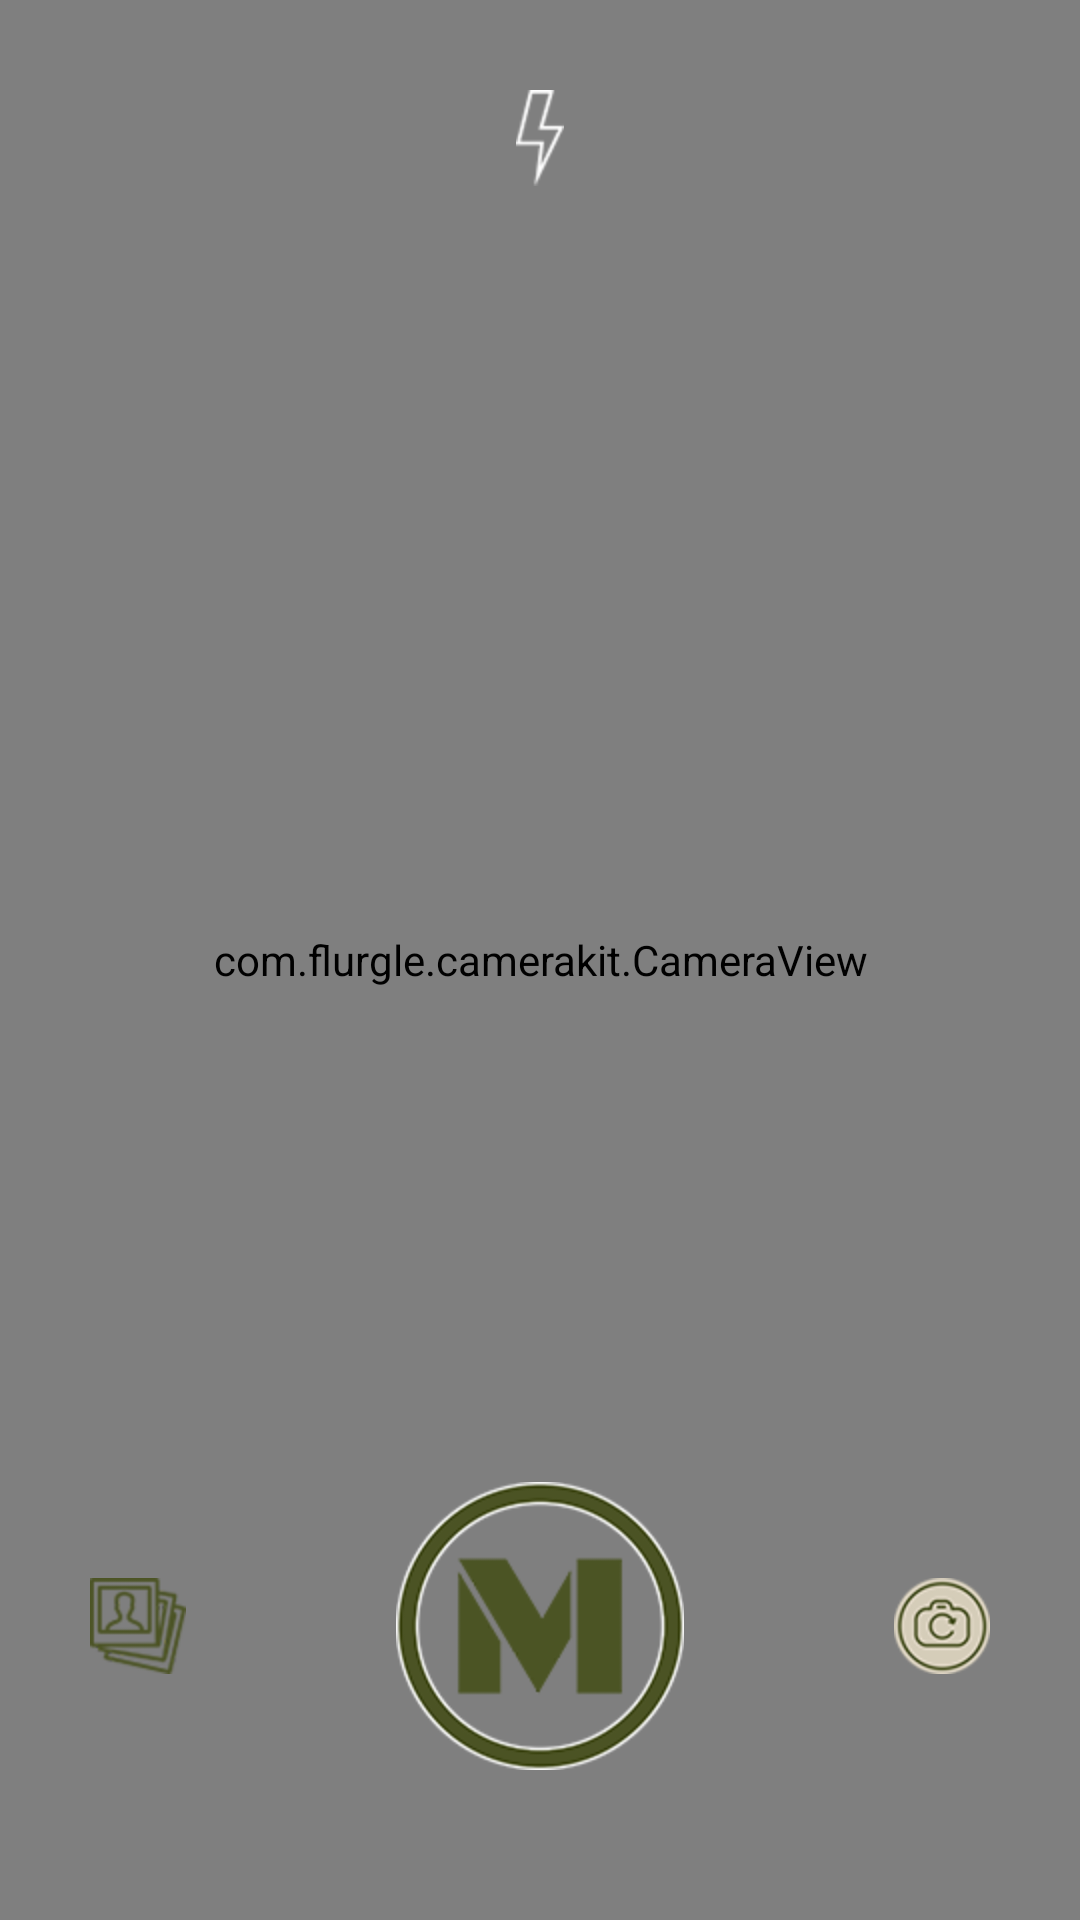

This screen was rendered from an Android layout file. Write that file and the resources it references.
<!-- AndroidManifest.xml: activity theme AppTheme.NoActionBar -->
<!-- res/layout/activity_camera.xml -->
<?xml version="1.0" encoding="utf-8"?>
<RelativeLayout xmlns:android="http://schemas.android.com/apk/res/android"
    xmlns:tools="http://schemas.android.com/tools"
    android:id="@+id/rel_camera"
    android:layout_width="match_parent"
    android:layout_height="match_parent"
    tools:context="ctd.solutions.tigercam.com.CameraActivity">

    <RelativeLayout
        android:layout_width="match_parent"
        android:layout_height="match_parent">

        <com.flurgle.camerakit.CameraView xmlns:app="http://schemas.android.com/apk/res-auto"
            android:id="@+id/camera"
            android:layout_width="match_parent"
            android:layout_height="match_parent"
            android:layout_gravity="center_horizontal"
            android:adjustViewBounds="true"
            app:ckCropOutput="false"
            app:ckFacing="back"
            app:ckFlash="off"
            app:ckFocus="off"
            app:ckJpegQuality="100"
            app:ckMethod="standard" />
    </RelativeLayout>

    <RelativeLayout
        android:id="@+id/flash"
        android:layout_width="wrap_content"
        android:layout_height="wrap_content"
        android:layout_alignParentTop="true"
        android:layout_centerHorizontal="true"
        android:layout_marginTop="20dp"
        android:padding="10dp">

        <ImageView
            android:id="@+id/flash_off"
            android:layout_width="wrap_content"
            android:layout_height="wrap_content"
            android:adjustViewBounds="true"
            android:background="@mipmap/ic_flash_off"
            android:scaleType="centerCrop" />

        <ImageView
            android:id="@+id/flash_on"
            android:layout_width="wrap_content"
            android:layout_height="wrap_content"
            android:adjustViewBounds="true"
            android:background="@mipmap/ic_flash_on"
            android:scaleType="centerCrop"
            android:visibility="gone" />

        <ImageView
            android:id="@+id/flash_auto"
            android:layout_width="wrap_content"
            android:layout_height="wrap_content"
            android:adjustViewBounds="true"
            android:background="@mipmap/ic_flash_auto"
            android:scaleType="centerCrop"
            android:visibility="gone" />
    </RelativeLayout>

    <RelativeLayout
        android:layout_width="match_parent"
        android:layout_height="wrap_content"
        android:layout_alignParentBottom="true"
        android:layout_marginBottom="50dp">

        <ImageView
            android:id="@+id/gallery"
            android:layout_width="wrap_content"
            android:layout_height="wrap_content"
            android:layout_centerInParent="false"
            android:layout_centerVertical="true"
            android:layout_marginLeft="30dp"
            android:adjustViewBounds="true"
            android:background="@mipmap/ic_gallery"
            android:scaleType="centerCrop" />

        <ImageView
            android:id="@+id/shutter"
            android:layout_width="wrap_content"
            android:layout_height="wrap_content"
            android:layout_centerInParent="true"
            android:adjustViewBounds="true"
            android:background="@mipmap/ic_camera"
            android:scaleType="centerCrop" />

        <ImageView
            android:id="@+id/selfie"
            android:layout_width="wrap_content"
            android:layout_height="wrap_content"
            android:layout_alignParentRight="true"
            android:layout_centerInParent="false"
            android:layout_centerVertical="true"
            android:layout_marginRight="30dp"
            android:adjustViewBounds="true"
            android:background="@mipmap/ic_selfie"
            android:scaleType="centerCrop" />
    </RelativeLayout>

</RelativeLayout>
<!-- resources referenced by this layout -->
<resources>
  <!-- mipmap ic_camera: png bitmap (mipmap-hdpi, 31130 bytes) -->
  <!-- mipmap ic_flash_auto: png bitmap (mipmap-hdpi, 512 bytes) -->
  <!-- mipmap ic_flash_off: png bitmap (mipmap-hdpi, 15329 bytes) -->
  <!-- mipmap ic_gallery: png bitmap (mipmap-hdpi, 18230 bytes) -->
  <!-- mipmap ic_selfie: png bitmap (mipmap-hdpi, 19491 bytes) -->
  <style name="AppTheme.NoActionBar">
          <item name="actionBarStyle">@style/ActionBarStyle</item>
          <item name="windowActionBar">false</item>
          <item name="windowNoTitle">true</item>
  
          <item name="colorPrimary">@color/colorPrimary</item>
          <item name="colorPrimaryDark">@color/colorPrimaryDark</item>
      </style>
  <style name="ActionBarStyle" parent="@style/Widget.AppCompat.Light.ActionBar">
          <item name="background">@android:color/transparent</item>
          <item name="titleTextStyle">@style/ActionBarStyle.TitleTextStyle</item>
      </style>
  <color name="colorPrimary">#3F51B5</color>
  <color name="colorPrimaryDark">#303F9F</color>
  <style name="ActionBarStyle.TitleTextStyle" parent="@style/TextAppearance.Widget.AppCompat.Toolbar.Title">
          <item name="android:textColor">@android:color/white</item>
          <item name="android:textColorPrimary">@android:color/white</item>
      </style>
</resources>
